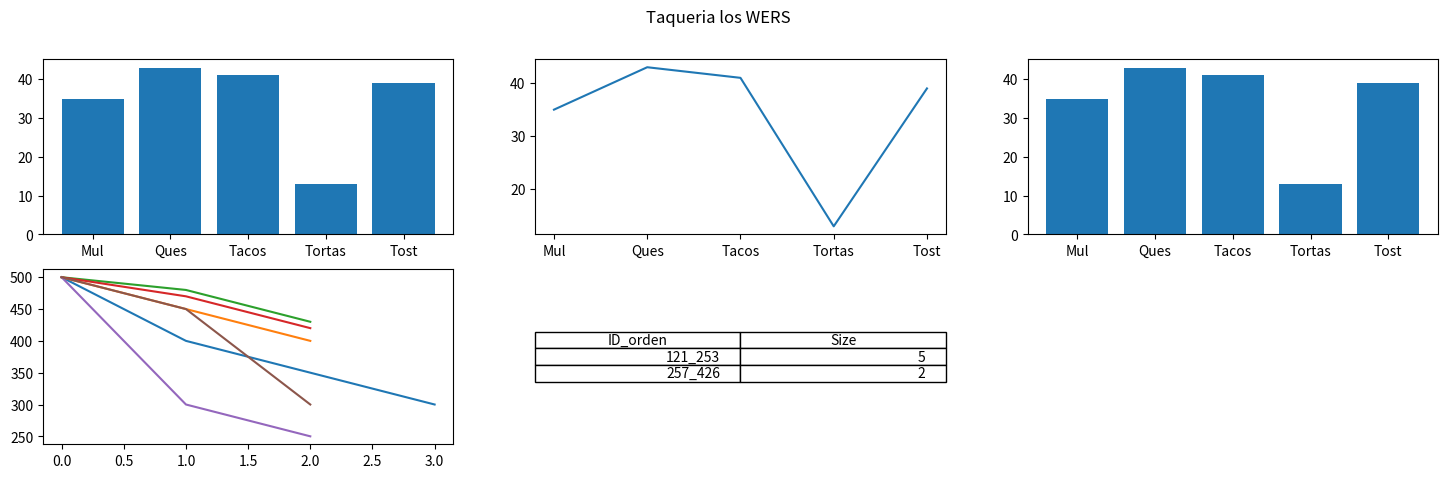

Write the Python code that produced this figure.
import matplotlib.pyplot as plt
import pandas as pd
import numpy as np


plt.figure(1, figsize=(18, 5))
#Datos de prueba
diccTacos = {'Mulitas':35,'Quesadillas':43,'Tacos':41,'Tortas':13,'Tostadas':39, 'PMulitas':35,'PQuesadillas':43,'PTacos':41,'PTortas':13,'PTostadas':39}
diccIngredientes = {"CEBOLLA" : [500,400,350,300], "CILANTRO" : [500,450,400], "SALSA" : [500,480,430], "GUACAMOLE" : [500,470,420], "QUESO" : [500,300,250], "FRIJOLES" : [500,450,300]}
diccOrdenes = {"121_253" : 5, "257_426" : 2}

def graficar(diccTacos,diccIngredientes,diccOrdenes):
	names = ['Mul','Ques','Tacos','Tortas','Tost']
	values = [diccTacos['Mulitas'],diccTacos['Quesadillas'],diccTacos['Tacos'],diccTacos['Tortas'], diccTacos['Tostadas']]
	valuesP = [diccTacos['PMulitas'],diccTacos['PQuesadillas'],diccTacos['PTacos'],diccTacos['PTortas'], diccTacos['PTostadas']]

	#Cantidad de tacos
	plt.subplot(231)
	plt.bar(names, values)

	#Tiempo por orden
	plt.subplot(232)
	plt.plot(names, values)

	#Promedio por orden
	plt.subplot(233)
	plt.bar(names, valuesP)

	#Ingredientes
	plt.subplot(234)
	plt.plot(diccIngredientes["CEBOLLA"],label="CEB")
	plt.plot(diccIngredientes["CILANTRO"],label="CIL")
	plt.plot(diccIngredientes["SALSA"],label="SAL")
	plt.plot(diccIngredientes["GUACAMOLE"],label="GUA")
	plt.plot(diccIngredientes["QUESO"],label="QUE")
	plt.plot(diccIngredientes["FRIJOLES"],label="FRI")

	#Tabla tamanio ordenes
	cols = ['ID_orden','Size']
	rows = []
	cell_text = []
	for i in diccOrdenes.keys():
		cell_text.append([i,diccOrdenes[i]])
	plt.subplot(235)
	plt.axis('off')
	plt.table(cellText=cell_text,
		colLabels=cols,
		loc='center')

	plt.suptitle('Taqueria los WERS')
	plt.show()

graficar(diccTacos,diccIngredientes,diccOrdenes)
#print(len(diccTiempo))

